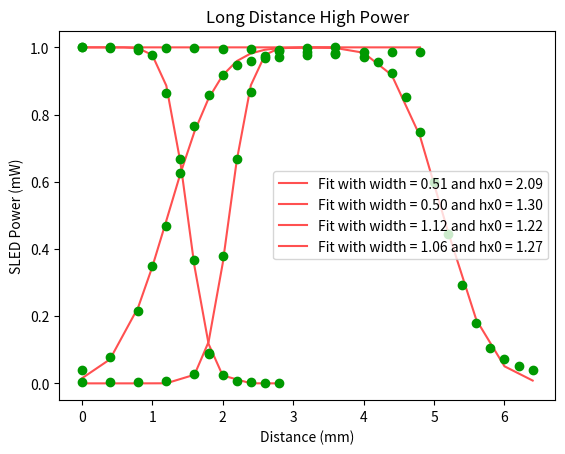

This chart was generated by the following Python code:
import numpy as np
import matplotlib.pyplot as plt

from scipy.optimize import curve_fit
from scipy.special import erf

## Functions
# Function for plotting
def f(x):
    return 0.5*(1+erf((-hx0+x)*np.sqrt(2)/hw))

# Function for fitting
def func(x, hx0, hw):
    return 0.5*(1+erf((-hx0 + x)*np.sqrt(2)/hw))

# Function for the beam divergence
def divergence(d1, d2, dist):
    return np.arctan(0.5*(d2 - d1)/dist)


## Short Distance Low Power
# Data from the experiment
x_distance = [0, 0.4, 0.8, 1.2, 1.6, 1.8, 2.0, 2.2, 2.4, 2.6, 2.8, 3.2, 3.6]
laser_power = [0.106, 0.156, 0.217, 0.333, 1.103, 3.69, 15.3, 26.9, 35.0, 39.3, 39.9, 40.2, 40.3]

# Normalize the vector to the max power
laser_power_array = np.array(laser_power)/40.3

# Fitting the data
fit, error = curve_fit(func, x_distance, laser_power_array, bounds=(0, [3.6, 2]))
hx0 = fit[0]
hw = fit[1]
print(f"Beam waist: {hw:.4f} mm")

# Plotting the fit
plt.scatter(x_distance, laser_power_array, color = "#009900", zorder = 1)
plt.plot(x_distance, f(np.array(x_distance)), color = "#ff5050", label=f"Fit with width = {hw:.2f} and hx0 = {hx0:.2f}", zorder = 0)
plt.title("Short Distance Low Power"); plt.xlabel("Distance (mm)"); plt.ylabel("SLED Power (uW)")
plt.legend()
plt.show()



## Short Distance High Power
x_distance = [0, 0.4, 0.8, 1.0,  1.2, 1.4, 1.6, 1.8, 2.0, 2.2, 2.4, 2.6, 2.8]
laser_power = [0.863, 0.861, 0.855, 0.843, 0.747, 0.575, 0.316, 0.0762, 0.0225, 6/1000, 3.66/1000, 2.20/1000, 1.278/1000]

# Normalize the vector to the max power
laser_power_array = np.array(laser_power)/0.863

# Fitting the data
fit, error = curve_fit(func, -np.array(x_distance) + 2.8, laser_power_array, bounds=(0, [3.6, 2]))
hx0 = fit[0]
hw = fit[1]
print(f"Beam waist: {hw:.4f} mm")

# Plotting the fit
plt.scatter(np.array(x_distance), laser_power_array, color = "#009900", zorder = 1)
plt.plot(-np.array(x_distance) + 2.8, f(np.array(x_distance)), color = "#ff5050", label=f"Fit with width = {hw:.2f} and hx0 = {hx0:.2f}", zorder = 0)
plt.title("Short Distance High Power"); plt.xlabel("Distance (mm)"); plt.ylabel("SLED Power (mW)")
plt.legend()
plt.show()



## Long Distance Low Power
x_distance = [0, 0.4, 0.8, 1.0,  1.2, 1.4, 1.6, 1.8, 2.0, 2.2, 2.4, 2.6, 2.8, 3.2, 3.6, 4.0, 4.4, 4.8]
laser_power = [1.62, 3.15, 8.57, 13.9, 18.7, 25.0, 30.6, 34.3, 36.6, 37.8, 38.3, 38.6, 38.7, 39.0, 39.2, 39.3, 39.4, 39.4]

# Normalize the vector to the max power
laser_power_array = np.array(laser_power)/39.9

# Fitting the data
fit, error = curve_fit(func, x_distance, laser_power_array, bounds=(0, [3.6, 2]))
hx0 = fit[0]
hw = fit[1]
print(f"Beam waist: {hw:.4f} mm")

# Plotting the fit
plt.scatter(x_distance, laser_power_array, color = "#009900", zorder = 1)
plt.plot(x_distance, f(np.array(x_distance)), color = "#ff5050", label=f"Fit with width = {hw:.2f} and hx0 = {hx0:.2f}", zorder = 0)
plt.title("Long Distance Low Power"); plt.xlabel("Distance (mm)"); plt.ylabel("SLED Power (uW)")
plt.legend()
plt.show()



## Long Distance High Power
x_distance = [0, 0.4, 0.8, 1.2, 1.6, 2.0, 2.4, 2.8, 3.2, 3.6, 4.0, 4.2, 4.4, 4.6, 4.8, 5.0, 5.2, 5.4, 5.6, 5.8, 6.0, 6.2, 6.4]
laser_power = [0.854, 0.854, 0.853, 0.853, 0.852, 0.851, 0.850, 0.847, 0.843, 0.837, 0.829, 0.817, 0.788, 0.728, 0.639, 0.512, 0.380, 0.249, 0.153, 0.0909, 60.9/1000, 44.2/1000, 33.3/1000]

# Normalize the vector to the max power
laser_power_array = np.array(laser_power)/0.854

# Fitting the data
fit, error = curve_fit(func, -np.array(x_distance) + 6.4, laser_power_array, bounds=(0, [3.6, 2]))
hx0 = fit[0]
hw = fit[1]
print(f"Beam waist: {hw:.4f} mm")

# Plotting the fit
plt.scatter(x_distance, laser_power_array, color = "#009900", zorder = 1)
plt.plot(-np.array(x_distance) + 6.4, f(np.array(x_distance)), color = "#ff5050", label=f"Fit with width = {hw:.2f} and hx0 = {hx0:.2f}", zorder = 0)
plt.title("Long Distance High Power"); plt.xlabel("Distance (mm)"); plt.ylabel("SLED Power (mW)")
plt.legend()
plt.show()


## Now finding the change in angle of the beam: https://www.gentec-eo.com/laser-calculators/beam-divergence-and-diameter 
x1 = 14.1 #cm
x2 = 90.4 #cm
dist = x2 - x1

# Low power
d2 = 1.1230
d1 = 0.5063
print(f"Low power beam half angle divergence {1000*divergence(d1, d2, dist):.3f} mrads")

# High power
d2 = 1.0574
d1 = 0.5011
print(f"High power beam half angle divergence {1000*divergence(d1, d2, dist):.3f} mrads")